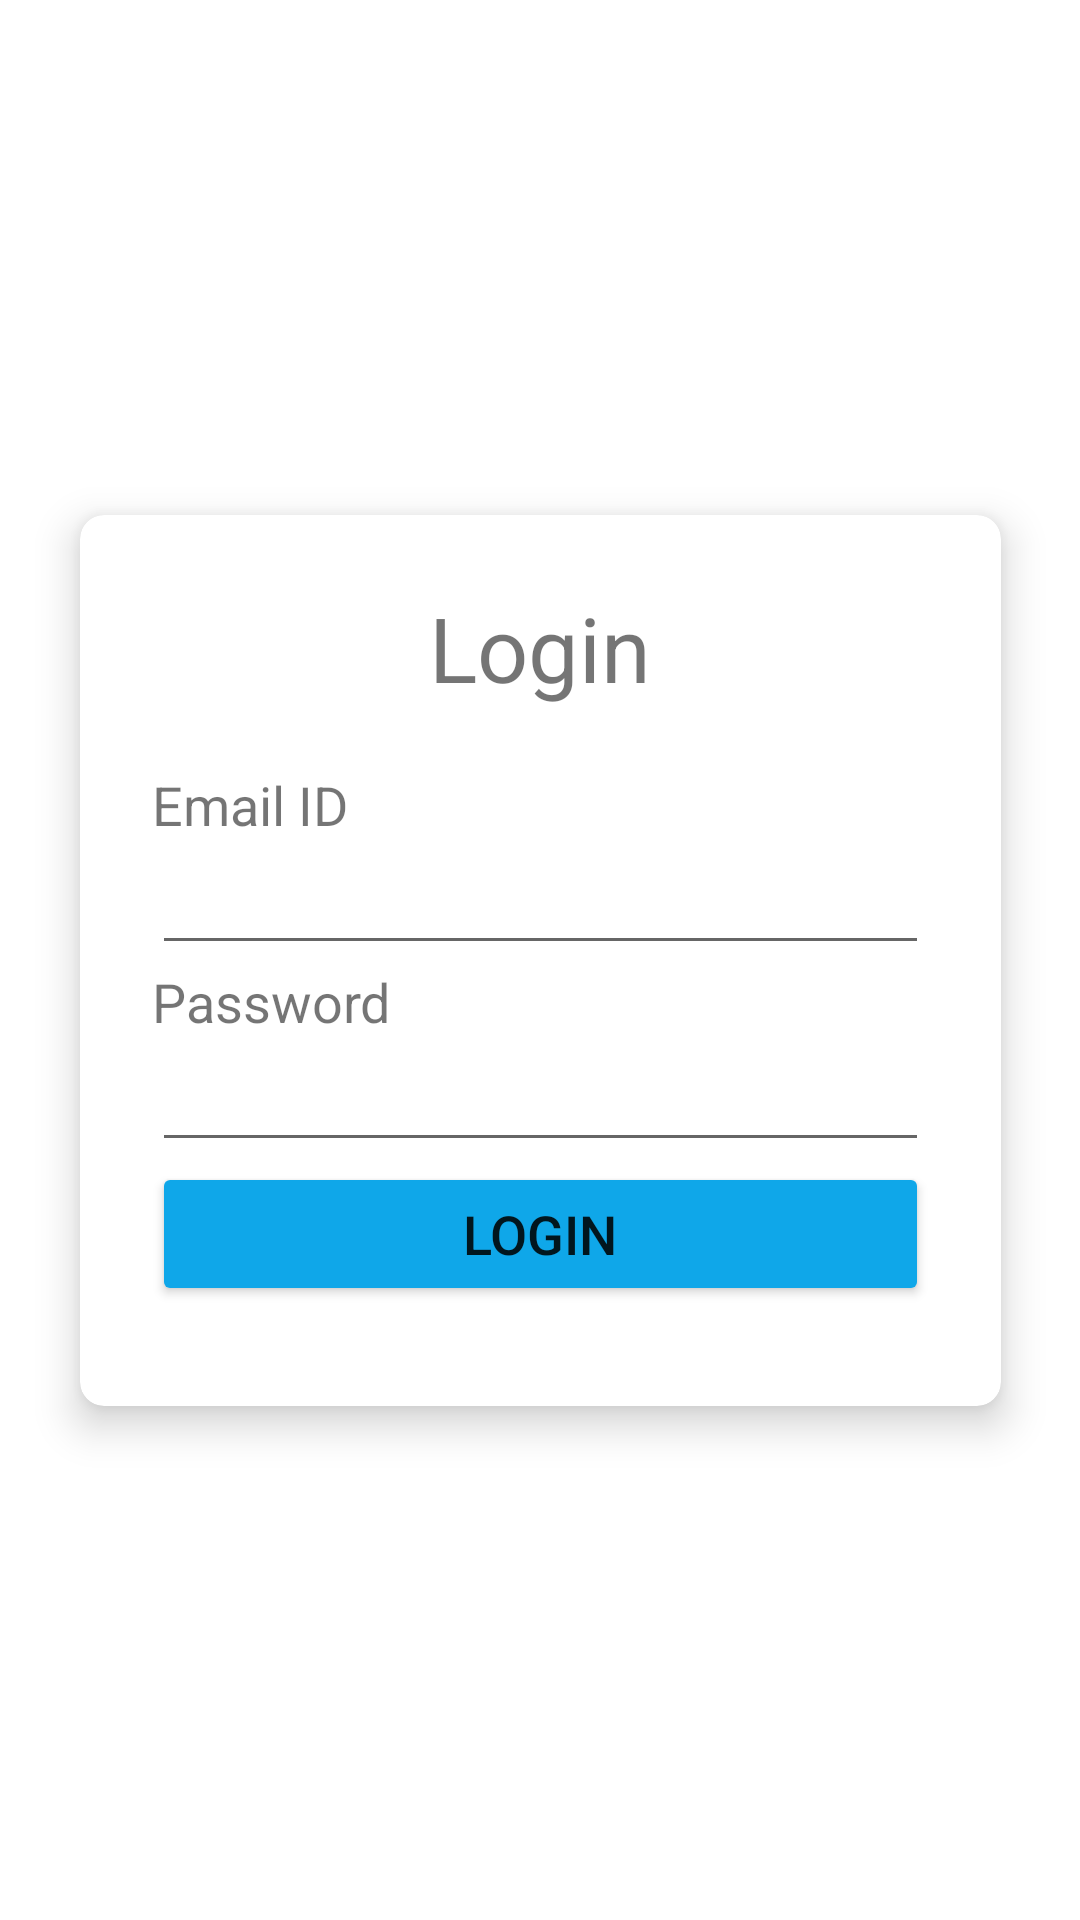

Layout XML and referenced resources for this Android screen:
<!-- AndroidManifest.xml: application theme Theme.SWACHHTA -->
<!-- res/layout/fragment_loginpage.xml -->
<?xml version="1.0" encoding="utf-8"?>
<androidx.constraintlayout.widget.ConstraintLayout xmlns:android="http://schemas.android.com/apk/res/android"
    xmlns:app="http://schemas.android.com/apk/res-auto"
    xmlns:tools="http://schemas.android.com/tools"
    android:layout_width="match_parent"
    android:layout_height="match_parent"
    xmlns:card_view="http://schemas.android.com/apk/res-auto"
    tools:context=".ui.loginpage.LoginPageFragment">

    <androidx.cardview.widget.CardView
        android:layout_width="307dp"
        android:layout_height="297dp"
        android:layout_margin="64dp"
        android:background="#fff"
        android:paddingLeft="20dp"
        android:paddingRight="20dp"
        app:layout_constraintBottom_toBottomOf="parent"
        app:layout_constraintEnd_toEndOf="parent"
        app:layout_constraintStart_toStartOf="parent"
        app:layout_constraintTop_toTopOf="parent"
        card_view:cardCornerRadius="8dp"
        card_view:cardElevation="8dp">

        <LinearLayout
            android:layout_width="match_parent"
            android:layout_height="wrap_content"
            android:orientation="vertical"
            android:padding="24dp"
            android:paddingLeft="34dp"
            android:paddingRight="34dp">

            <TextView
                android:layout_width="match_parent"
                android:layout_height="wrap_content"
                android:layout_gravity="center_horizontal"
                android:paddingBottom="20dp"
                android:text="@string/login_form_title"
                android:textAlignment="center"
                android:textSize="30sp" />

            <TextView
                android:layout_width="wrap_content"
                android:layout_height="wrap_content"
                android:text="@string/login_email_id"
                android:textSize="18sp" />

            <EditText
                android:id="@+id/login_emaiid"
                android:layout_width="match_parent"
                android:layout_height="wrap_content"
                android:inputType="text" />

            <TextView
                android:layout_width="wrap_content"
                android:layout_height="wrap_content"
                android:text="@string/login_form_password"
                android:textSize="18sp" />

            <EditText
                android:id="@+id/login_password"
                android:layout_width="match_parent"
                android:layout_height="match_parent"
                android:inputType="textPassword" />

            <Button
                android:id="@+id/login_button"
                android:layout_width="match_parent"
                android:layout_height="wrap_content"
                android:backgroundTint="#0FA7E9"
                android:text="@string/login_form_login"
                android:textSize="18sp" />


        </LinearLayout>

    </androidx.cardview.widget.CardView>

</androidx.constraintlayout.widget.ConstraintLayout>
<!-- resources referenced by this layout -->
<resources>
  <string name="login_email_id">Email ID</string>
  <string name="login_form_login">LOGIN</string>
  <string name="login_form_password">Password</string>
  <string name="login_form_title">Login</string>
  <style name="Theme.SWACHHTA" parent="Theme.MaterialComponents.DayNight.NoActionBar">
          
          <item name="colorPrimary">@color/purple_500</item>
          <item name="colorPrimaryVariant">@color/purple_700</item>
          <item name="colorOnPrimary">@color/white</item>
          
          <item name="colorSecondary">@color/teal_200</item>
          <item name="colorSecondaryVariant">@color/teal_700</item>
          <item name="colorOnSecondary">@color/black</item>
          
          <item name="android:statusBarColor" tools:targetApi="l">?attr/colorPrimaryVariant</item>
          
      </style>
  <!-- not gathered from this repository: default colours our renderer supplied (Android Studio template values) -->
  <color name="purple_500">#FF6200EE</color>
  <color name="purple_700">#FF3700B3</color>
  <color name="teal_200">#FF03DAC5</color>
  <color name="teal_700">#FF018786</color>
  <color name="black">#FF000000</color>
  <color name="white">#FFFFFFFF</color>
</resources>
